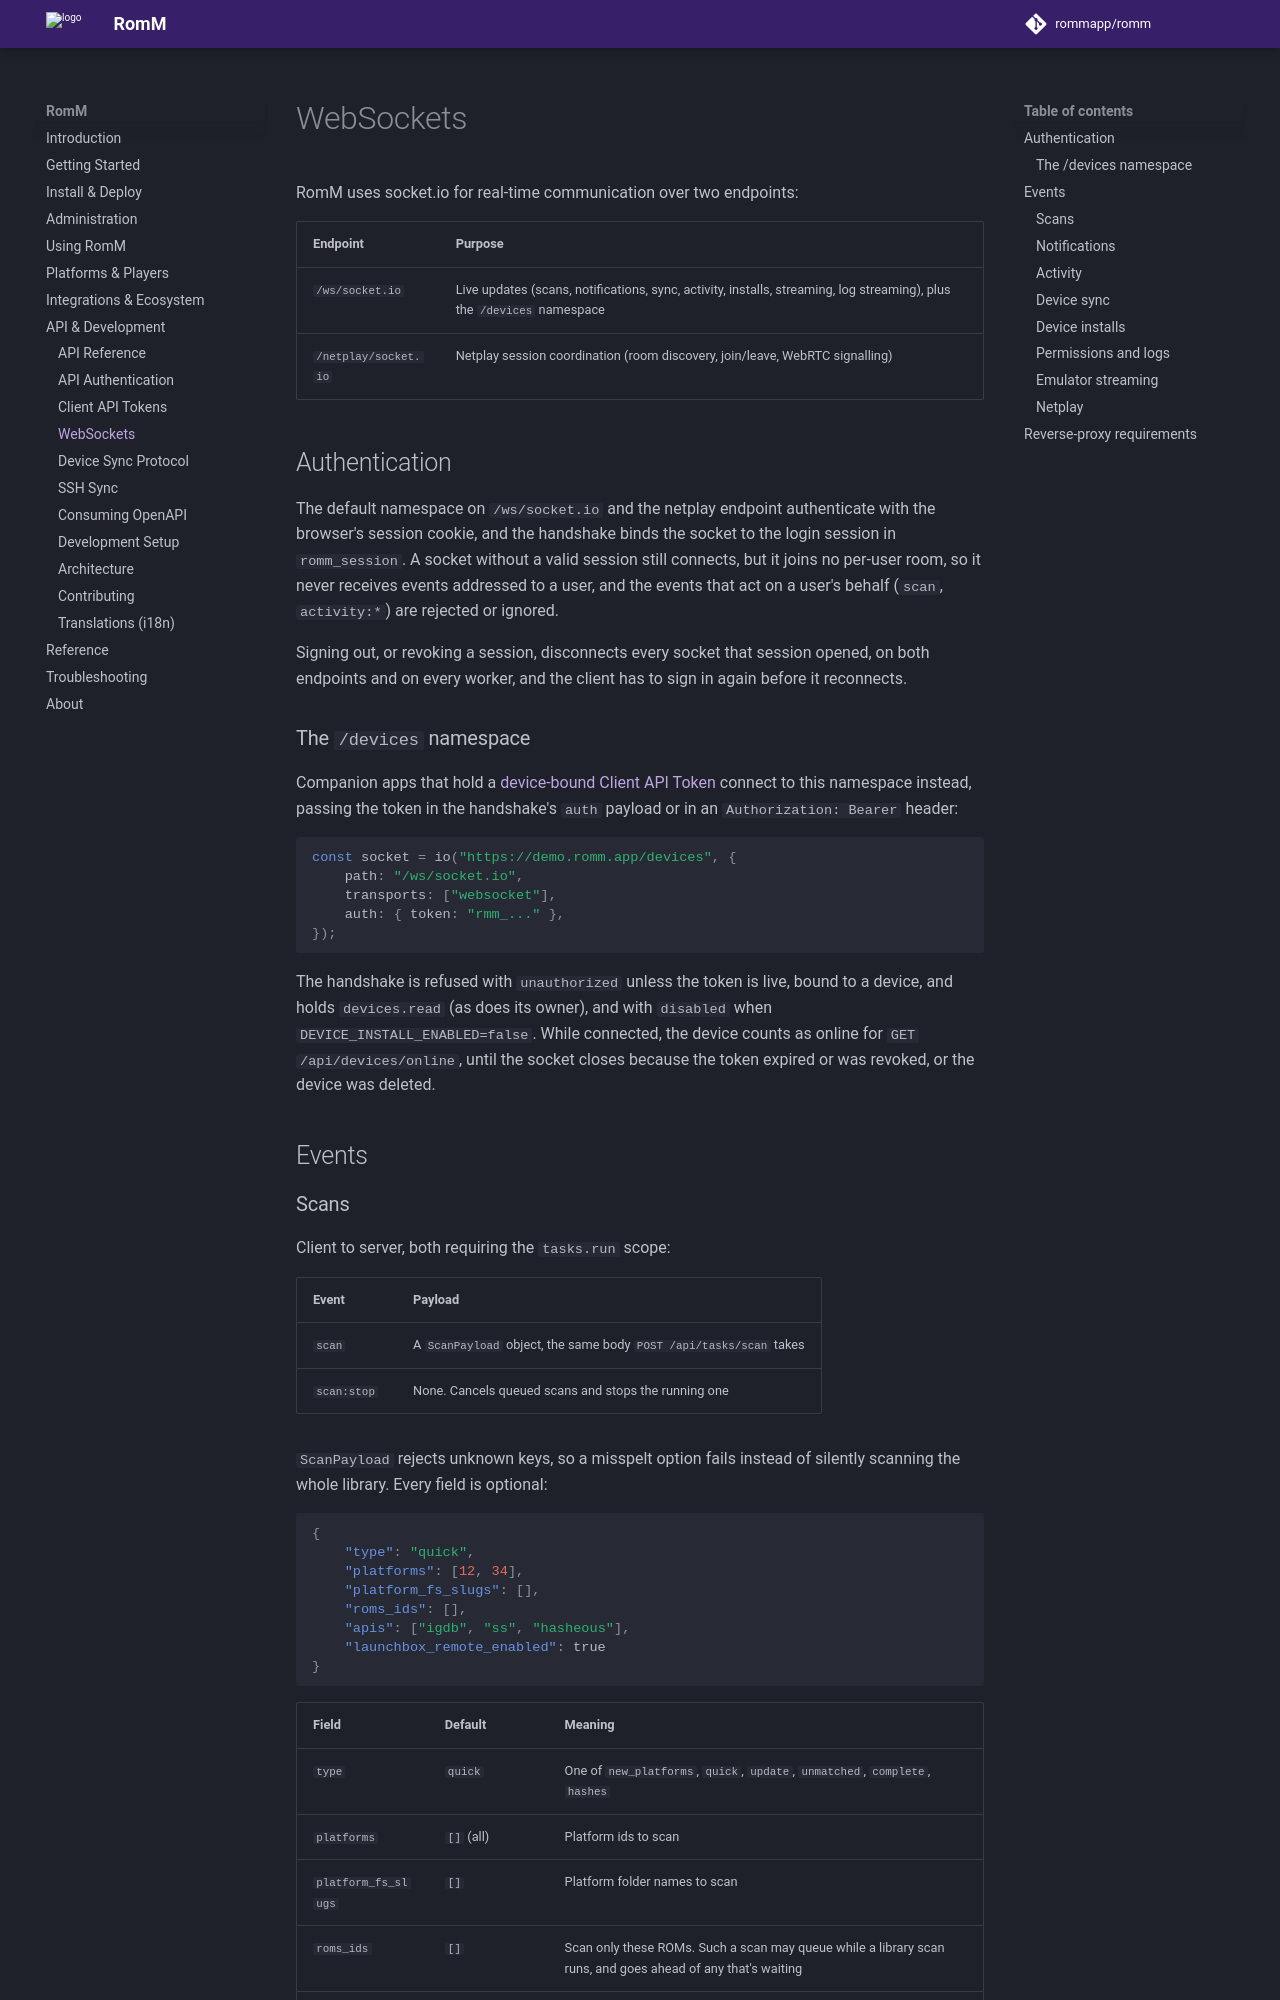

repository: rommapp/docs · page: 5.4.0/developers/websockets/index.html · generator: mkdocs

---
title: WebSockets
description: Endpoints for live updates
---

# WebSockets

RomM uses socket.io for real-time communication over two endpoints:

| Endpoint             | Purpose                                                                                                                |
| -------------------- | ---------------------------------------------------------------------------------------------------------------------- |
| `/ws/socket.io`      | Live updates (scans, notifications, sync, activity, installs, streaming, log streaming), plus the `/devices` namespace |
| `/netplay/socket.io` | Netplay session coordination (room discovery, join/leave, WebRTC signalling)                                           |

## Authentication

The default namespace on `/ws/socket.io` and the netplay endpoint authenticate with the browser's session cookie, and the handshake binds the socket to the login session in `romm_session`. A socket without a valid session still connects, but it joins no per-user room, so it never receives events addressed to a user, and the events that act on a user's behalf (`scan`, `activity:*`) are rejected or ignored.

Signing out, or revoking a session, disconnects every socket that session opened, on both endpoints and on every worker, and the client has to sign in again before it reconnects.

### The `/devices` namespace

Companion apps that hold a [device-bound Client API Token](client-api-tokens.md) connect to this namespace instead, passing the token in the handshake's `auth` payload or in an `Authorization: Bearer` header:

```javascript
const socket = io("https://demo.romm.app/devices", {
    path: "/ws/socket.io",
    transports: ["websocket"],
    auth: { token: "rmm_..." },
});
```

The handshake is refused with `unauthorized` unless the token is live, bound to a device, and holds `devices.read` (as does its owner), and with `disabled` when `DEVICE_INSTALL_ENABLED=false`. While connected, the device counts as online for `GET /api/devices/online`, until the socket closes because the token expired or was revoked, or the device was deleted.

## Events
